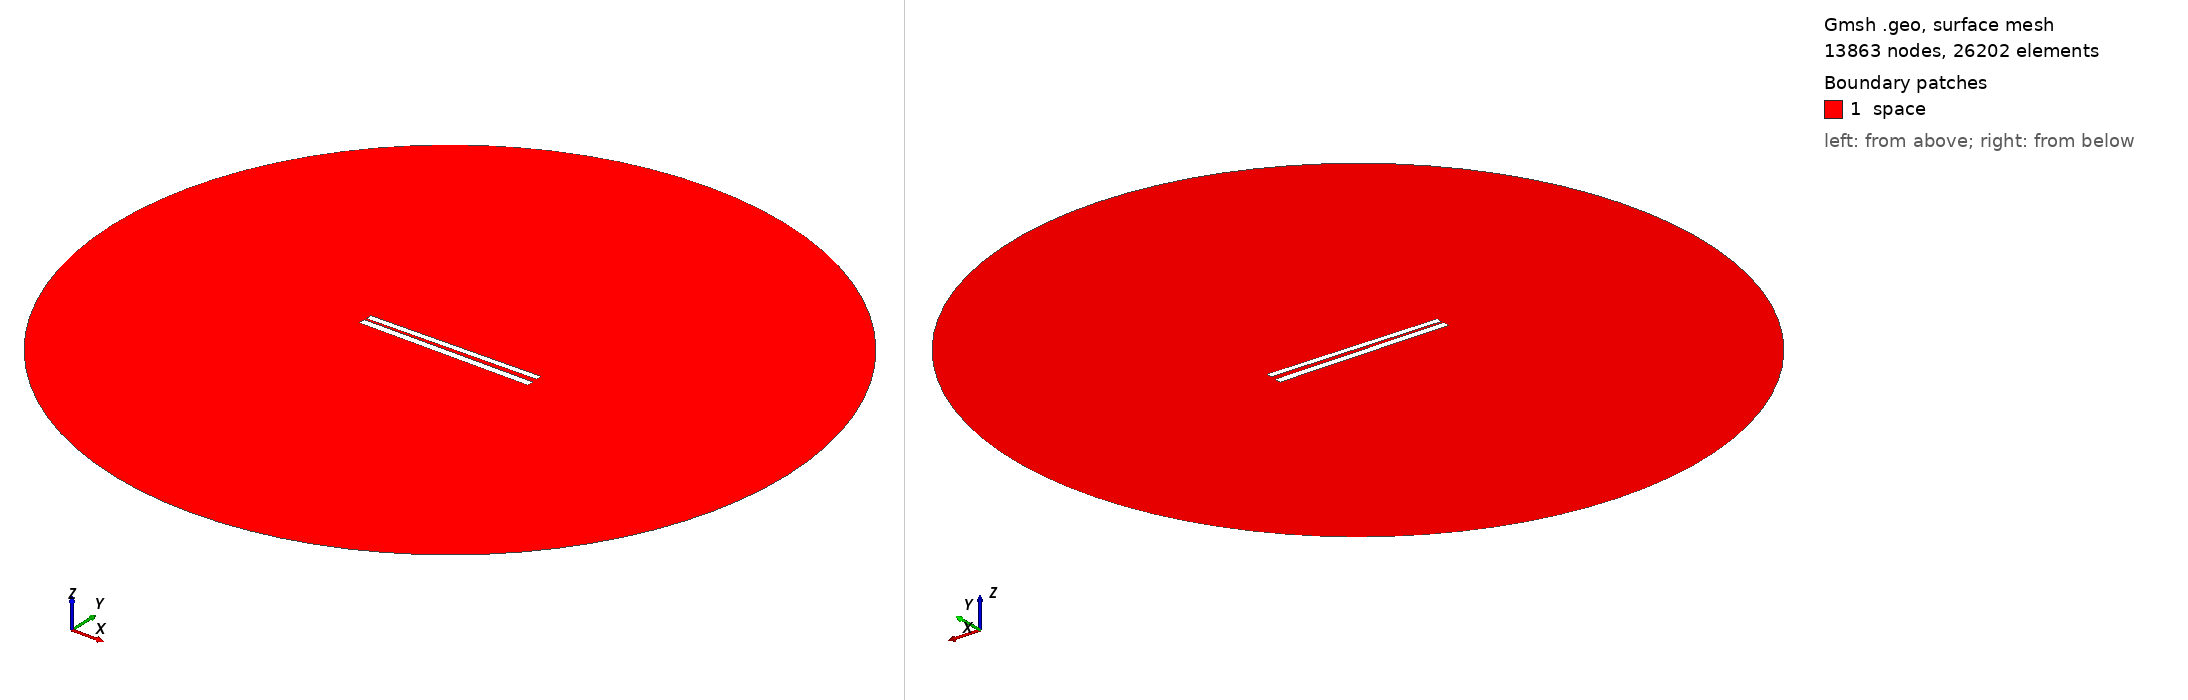

Gmsh geometry script, surface-meshed: 13863 nodes, 26202 surface elements. Boundary patches (legend numbers): 1 space. Left view from above one corner, right view from below the opposite corner. Legend entries are the model's physical surfaces. The drawing asked Gmsh for element sizes between 1% and 20% of the model's largest extent; the script's own settings can give other sizes.

=== 251.geo (drawn) ===
// Set the geometry kernel
SetFactory("OpenCASCADE");

//---------------------------------------
// Rectangles
//---------------------------------------

// Rectangle 1 (top)
Point(1) = {-49.78888888888889, 1.2388888888888887, 0, 1.0};
Point(2) = {49.78888888888889, 1.2388888888888887, 0, 1.0};
Point(3) = {49.78888888888889, 4.816666666666666, 0, 1.0};
Point(4) = {-49.78888888888889, 4.816666666666666, 0, 1.0};

Line(1) = {1, 2};
Line(2) = {2, 3};
Line(3) = {3, 4};
Line(4) = {4, 1};

Line Loop(1) = {1, 2, 3, 4};
Plane Surface(1) = {1};

Rotate { {0, 0, 1}, {0,  1.0277777777777777,  0}, 0.017 } {
  Surface{1};
}

// Rectangle 2 (bottom)
Point(5) = {-50,-1.0277777777777777, 0, 1.0};
Point(6) = { 50,-1.0277777777777777, 0, 1.0};
Point(7) = { 50,-5.027777777777778, 0, 1.0};
Point(8) = {-50,-5.027777777777778, 0, 1.0};

Line(5) = {5, 6};
Line(6) = {6, 7};
Line(7) = {7, 8};
Line(8) = {8, 5};

Line Loop(2) = {5, 6, 7, 8};
Plane Surface(2) = {2}; 


//---------------------------------------
// Circle
//---------------------------------------

// Define points
Point(9) = {0, 0, 0};        // Center
Point(10) = {200, 0, 0};     // Start point
Point(11) = {0, 200, 0};     // 90 degrees
Point(12) = {-200, 0, 0};    // 180 degrees
Point(13) = {0, -200, 0};    // 270 degrees

// Define circle arcs (each needs start, center, end)
Circle(9) = {10, 9, 11};
Circle(10) = {11, 9, 12};
Circle(11) = {12, 9, 13};
Circle(12) = {13, 9, 10};

// Define curve loop and surface if needed
Curve Loop(3) = {9, 10, 11, 12};
Surface(3) = {3};

// Subtract Rectangles from Circle
BooleanDifference{ Surface{3}; Delete; }{ Surface{1}; Surface{2}; Delete; }

//---------------------------------------
// Transfinite Lines and Surface
//---------------------------------------
r = 7;
Transfinite Line {1, 3} = 50*r Using Progression 1;
Transfinite Line {2, 4} = 2*r Using Progression 1;
Transfinite Line {5, 7} = 50*r Using Progression 1;
Transfinite Line {6, 8} = 2*r Using Progression 1;
Transfinite Line {9, 10, 11, 12} = 20 Using Progression 1;

//---------------------------------------
// Define Physical Groups
//---------------------------------------                

//--- Physical Curves
// Physical groups for boundaries
Physical Line("force_segment", 10) = {1};
Physical Line("upper_plate", 11) = {2, 3, 4};
Physical Line("lower_plate", 12) = {5, 6, 7, 8};
Physical Line("boundary", 20) = {9, 10, 11, 12};

//--- Physical Surfaces
Physical Surface("space", 30) = {3};

//---------------------------------------
// 6. Generate the Mesh
//---------------------------------------
Mesh 2;  // 2D mesh generation
